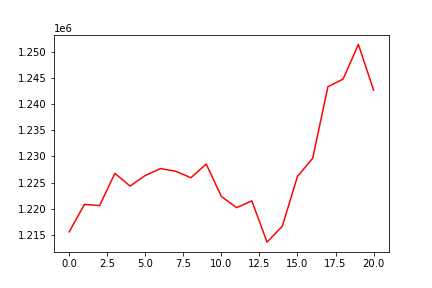

Source data for this figure (header and first rows):
, 0
0, 1215589
1, 1220832
2, 1220605
3, 1226758
4, 1224335
5, 1226357
6, 1227682
7, 1227153
8, 1225926
9, 1228544
10, 1222341
11, 1220208
12, 1221501
13, 1213618
14, 1216636
15, 1226177
16, 1229654
17, 1243321
18, 1244794
19, 1251399
20, 1242681
